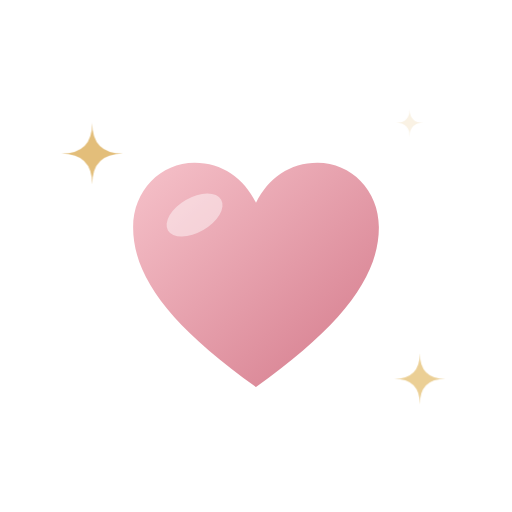
t = 0.00 s
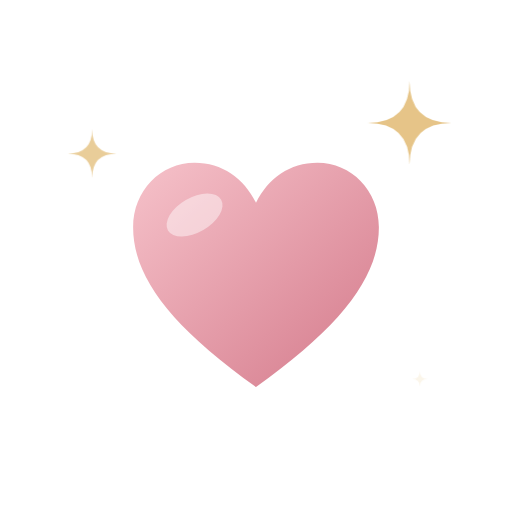
t = 1.00 s
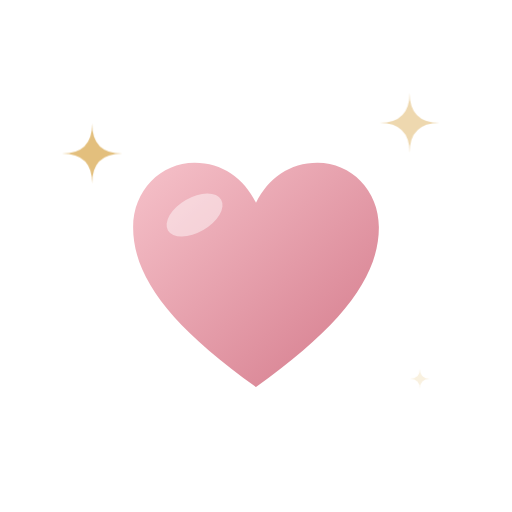
t = 1.20 s
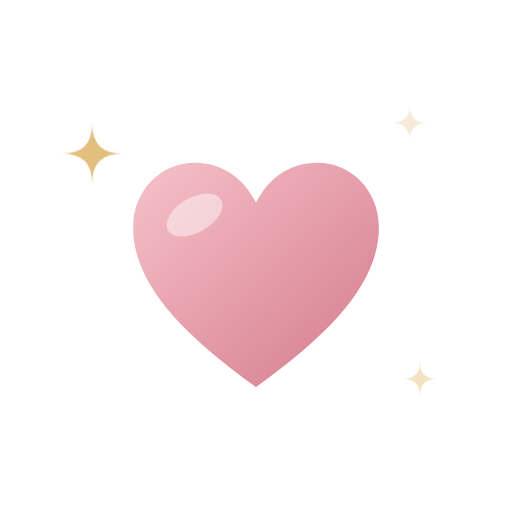
t = 1.40 s
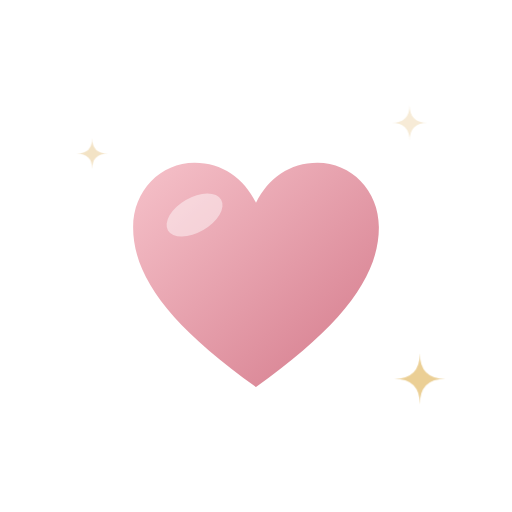
t = 1.80 s
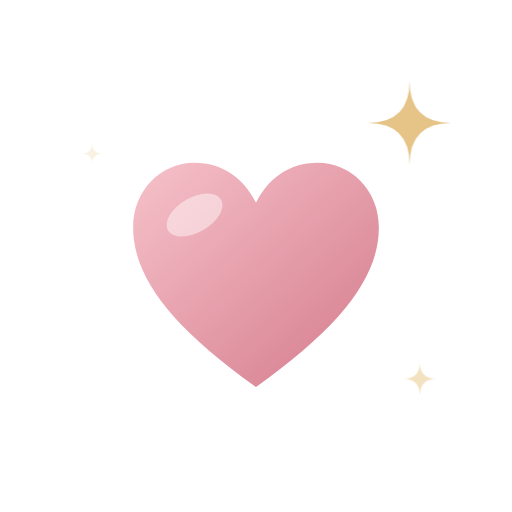
t = 2.20 s

The animated SVG that drew these frames (rendered in a browser with its animation timeline set to each time). Animation: 1 CSS @keyframes rule; one cycle of 2.60 s, repeats indefinitely.

<svg xmlns="http://www.w3.org/2000/svg" viewBox="0 0 100 100"><style>.s{animation:s 1.6s ease-in-out infinite;transform-box:fill-box;transform-origin:center}.s2{animation-delay:.5s}.s3{animation-delay:1s}@keyframes s{0%,100%{transform:scale(.3);opacity:.2}50%{transform:scale(1);opacity:1}}@media (prefers-reduced-motion:reduce){*{animation:none!important}}</style><defs><linearGradient id="a" x1="0" y1="0" x2="1" y2="1"><stop offset="0" stop-color="#F6C2CA"/><stop offset="1" stop-color="#D47A8B"/></linearGradient></defs><path d="M50 86C22 66 10 50 10 34 10 22 19 13 30 13c9 0 16 5 20 13 4-8 11-13 20-13 11 0 20 9 20 21 0 16-12 32-40 52z" transform="translate(20 24) scale(0.6)" fill="url(#a)" /><ellipse cx="38" cy="42" rx="6" ry="3.4" transform="rotate(-30 38 42)" fill="#fff" opacity="0.45"/><path d="M80 15Q80 24 89 24Q80 24 80 33Q80 24 71 24Q80 24 80 15z" fill="#E3BE7A" class="s"/><path d="M18 24Q18 30 24 30Q18 30 18 36Q18 30 12 30Q18 30 18 24z" fill="#E3BE7A" class="s s2"/><path d="M82 69Q82 74 87 74Q82 74 82 79Q82 74 77 74Q82 74 82 69z" fill="#EBCF95" class="s s3"/></svg>
